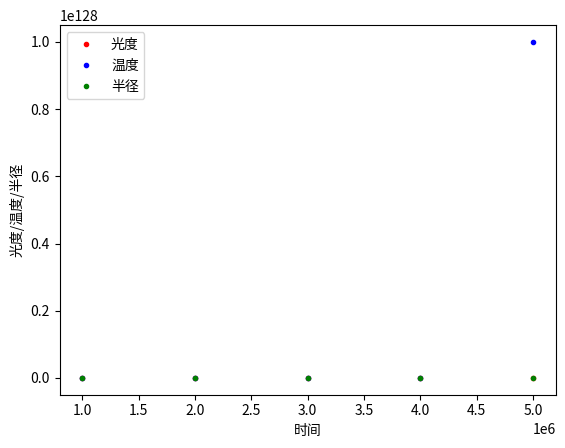

Python code for this plot:
# 造父变星

import numpy as np
import matplotlib.pyplot as plt

# 定义初始参数
M = 10  # 恒星质量
t = 0  # 初始时间
dt = 1e6  # 时间步长
L = 1e4  # 初始光度
T = 1e4  # 初始温度
R = np.sqrt(L / (4 * np.pi * 5.67e-8 * T ** 4))  # 初始半径
X = 0.7  # 初始氢丰度
Y = 0.28  # 初始氦丰度
Z = 0.02  # 初始金属丰度

# 定义演化过程
while t < 1e9:
    # 计算质量损失
    if t < 1e7:
        Mloss = 0
    elif t < 1e8:
        Mloss = 0.1 * dt
    else:
        Mloss = 1 * dt

    # 计算新的质量
    M = M - Mloss

    # 计算新的核反应
    X = X - 0.01 * dt
    Y = Y + 0.01 * dt
    Z = Z + 0.01 * dt

    # 计算新的光度和温度
    L = 4 * np.pi * R ** 2 * 5.67e-8 * T ** 4
    T = T * (L / (4 * np.pi * R ** 2 * 5.67e-8)) ** 0.25

    # 计算新的半径
    R = np.sqrt(L / (4 * np.pi * 5.67e-8 * T ** 4))

    # 更新时间
    t = t + dt

    # 绘制演化过程
    plt.plot(t, L, 'r.')
    plt.plot(t, T, 'b.')
    plt.plot(t, R, 'g.')

# 绘制图像
plt.xlabel('时间')
plt.ylabel('光度/温度/半径')
plt.legend(['光度', '温度', '半径'])
plt.show()
